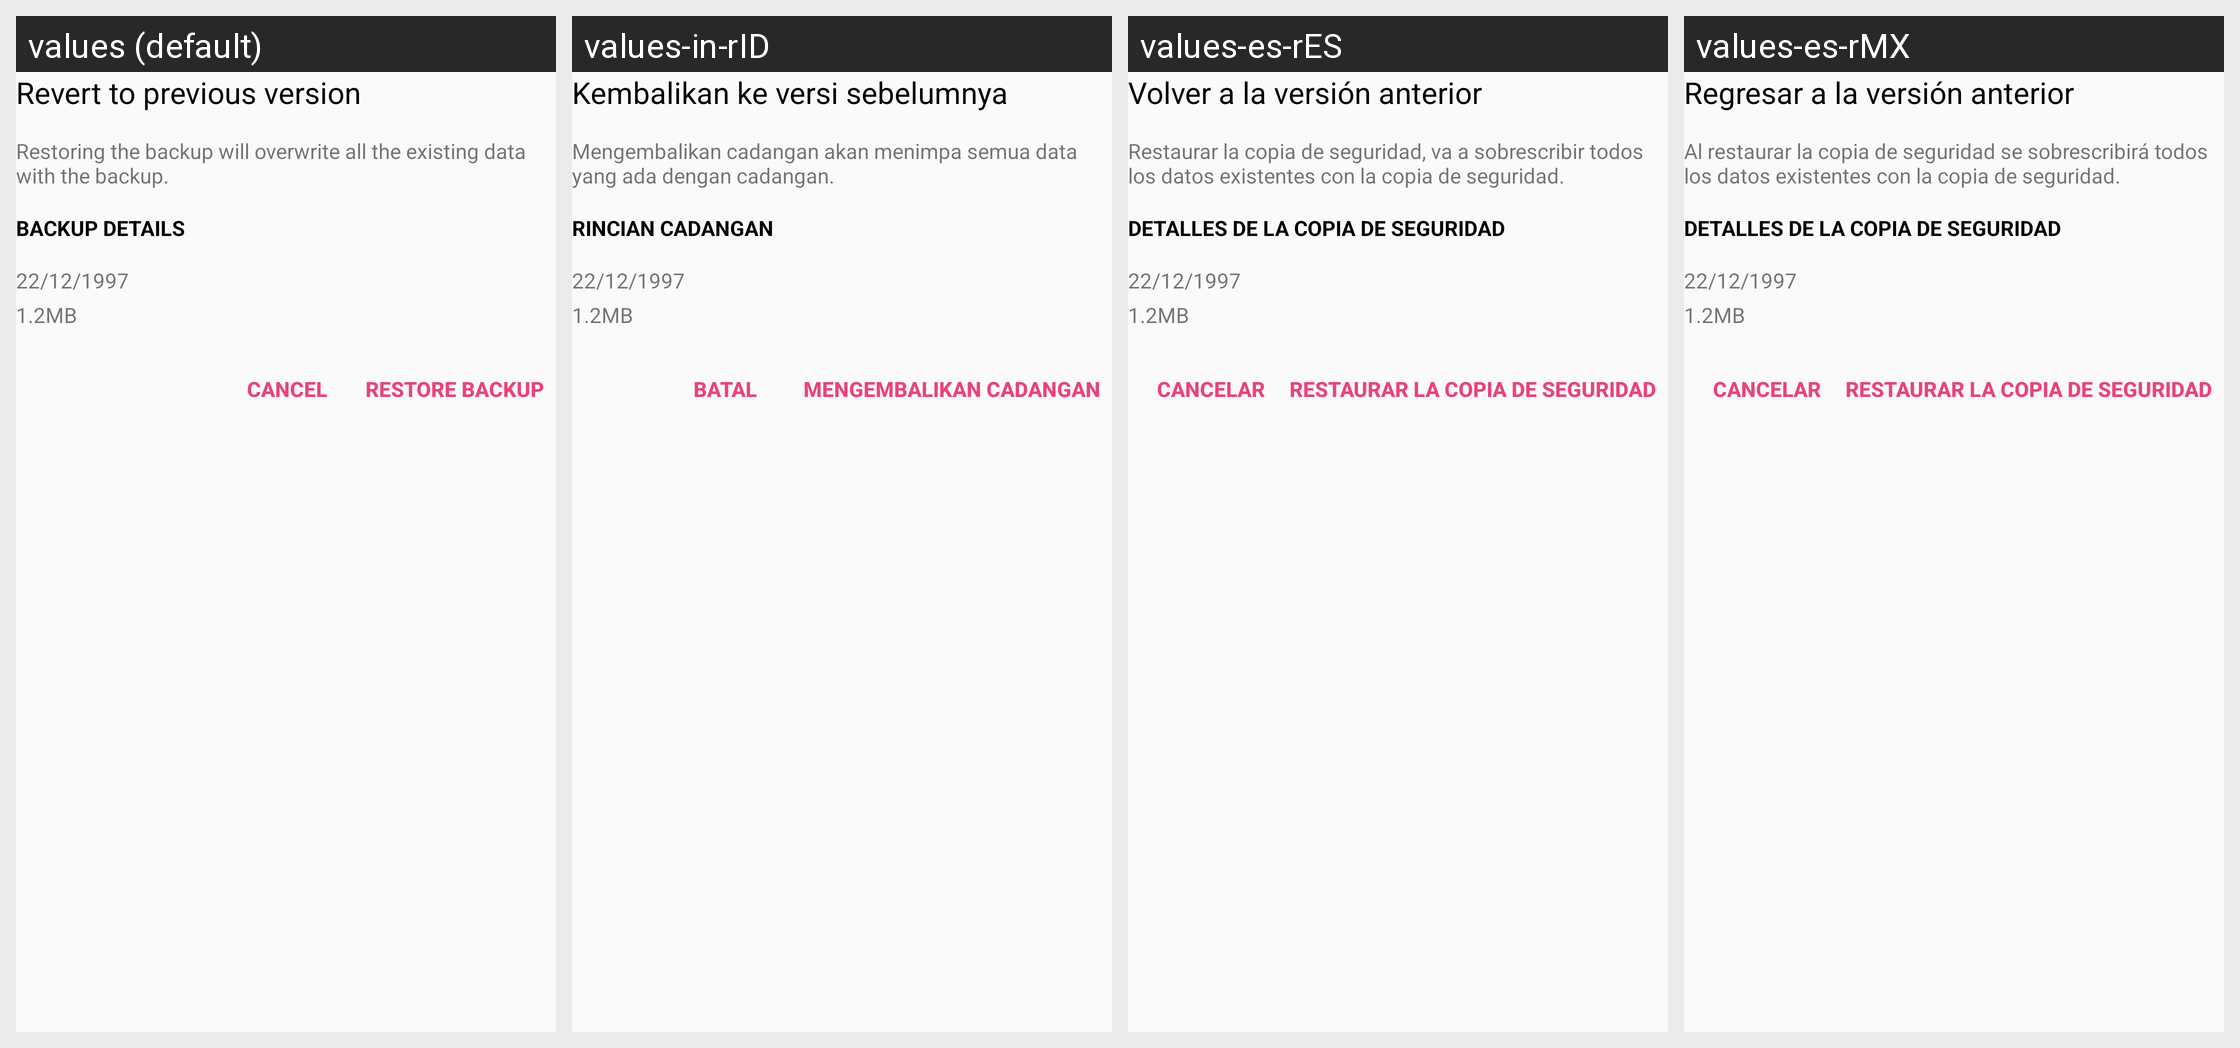

The same Android screen rendered under several of its app's locales, left to right. List the strings drawn on it with the default value and each locale's translation.
Android screen res/layout/dialog_backup_restore.xml rendered under 4 locales, left to right: values (default), values-in-rID, values-es-rES, values-es-rMX. Device: Nexus 5 (rendered at 1080×1920; each locale shown at half size, 540×960, under a caption strip naming it); theme GlucosioTheme.
Other locales in the repository, not shown: values-ae-rIR, values-ar, values-ar-rSA, values-ast-rES, values-az, values-az-rAZ, values-bg, values-bg-rBG, values-bn, values-bn-rBD, values-bn-rIN, values-br-rFR, values-bs, values-bs-rBA, values-ca, values-ca-rES, values-ce-rCE, values-cr, values-cs, values-cs-rCZ, values-da-rDK, values-de, values-de-rDE, values-en, values-en-rGB, values-en-rPT, values-en-rUS, values-eo-rUY, values-es-rCL, values-es-rCO, values-es-rDO, values-es-rVE, values-fa-rAF, values-fa-rIR, values-fi, values-fi-rFI, values-fil-rPH, values-fr, values-fr-rFR, values-fr-rQC, values-fy, values-fy-rNL, values-ga-rIE, values-gl-rES, values-gu, values-gu-rIN, values-haw-rUS, values-hi, values-hi-rIN, values-hr-rHR, values-it, values-it-rIT, values-iw-rIL, values-ja-rJP, values-ka-rGE, values-kk-rKZ, values-kn-rIN, values-ko-rKR, values-lb-rLU, values-lg-rUG, values-lo-rLA, values-mk-rMK, values-ml-rIN, values-mr-rIN, values-my-rMM, values-ne-rNP, values-nl, values-nl-rNL, values-oc-rFR, values-os-rSE, values-pa-rIN, values-pa-rPK, values-pam-rPH, values-pl-rPL, values-pt-rBR, values-ro, values-ro-rRO, values-ru, values-ru-rRU, values-rw-rRW, values-sat-rIN, values-sco-rGB, values-sk, values-sk-rSK, values-sl, values-sl-rSI, values-sq-rAL, values-sv, values-sv-rFI, values-sv-rSE, values-sw, values-sw-rKE, values-sw-rTZ, values-ta-rIN, values-th, values-th-rTH, values-tl, values-tl-rPH, values-tr, values-tr-rTR, values-tt-rRU, values-tzl, values-uk-rUA, values-vi, values-vi-rVN, values-vls-rBE, values-zh-rCN, values-zh-rTW.
Strings drawn on this screen, with the default value and each locale's value (text and hints the layout hard-codes, and strings that could not be matched under every locale, appear in the picture but are not listed):

activity_backup_drive_dialog_restore_title
  values: Revert to previous version
  values-in-rID: Kembalikan ke versi sebelumnya
  values-es-rES: Volver a la versión anterior
  values-es-rMX: Regresar a la versión anterior

activity_backup_drive_dialog_restore_desc
  values: Restoring the backup will overwrite all the existing data with the backup.
  values-in-rID: Mengembalikan cadangan akan menimpa semua data yang ada dengan cadangan.
  values-es-rES: Restaurar la copia de seguridad, va a sobrescribir todos los datos existentes con la copia de seguridad.
  values-es-rMX: Al restaurar la copia de seguridad se sobrescribirá todos los datos existentes con la copia de seguridad.

activity_backup_drive_dialog_restore_details
  values: Backup details
  values-in-rID: Rincian cadangan
  values-es-rES: Detalles de la copia de seguridad
  values-es-rMX: Detalles de la copia de seguridad

activity_backup_drive_dialog_restore_button_cancel
  values: Cancel
  values-in-rID: Batal
  values-es-rES: Cancelar
  values-es-rMX: Cancelar

activity_backup_drive_dialog_restore_button_restore
  values: Restore backup
  values-in-rID: Mengembalikan cadangan
  values-es-rES: Restaurar la copia de seguridad
  values-es-rMX: Restaurar la copia de seguridad
